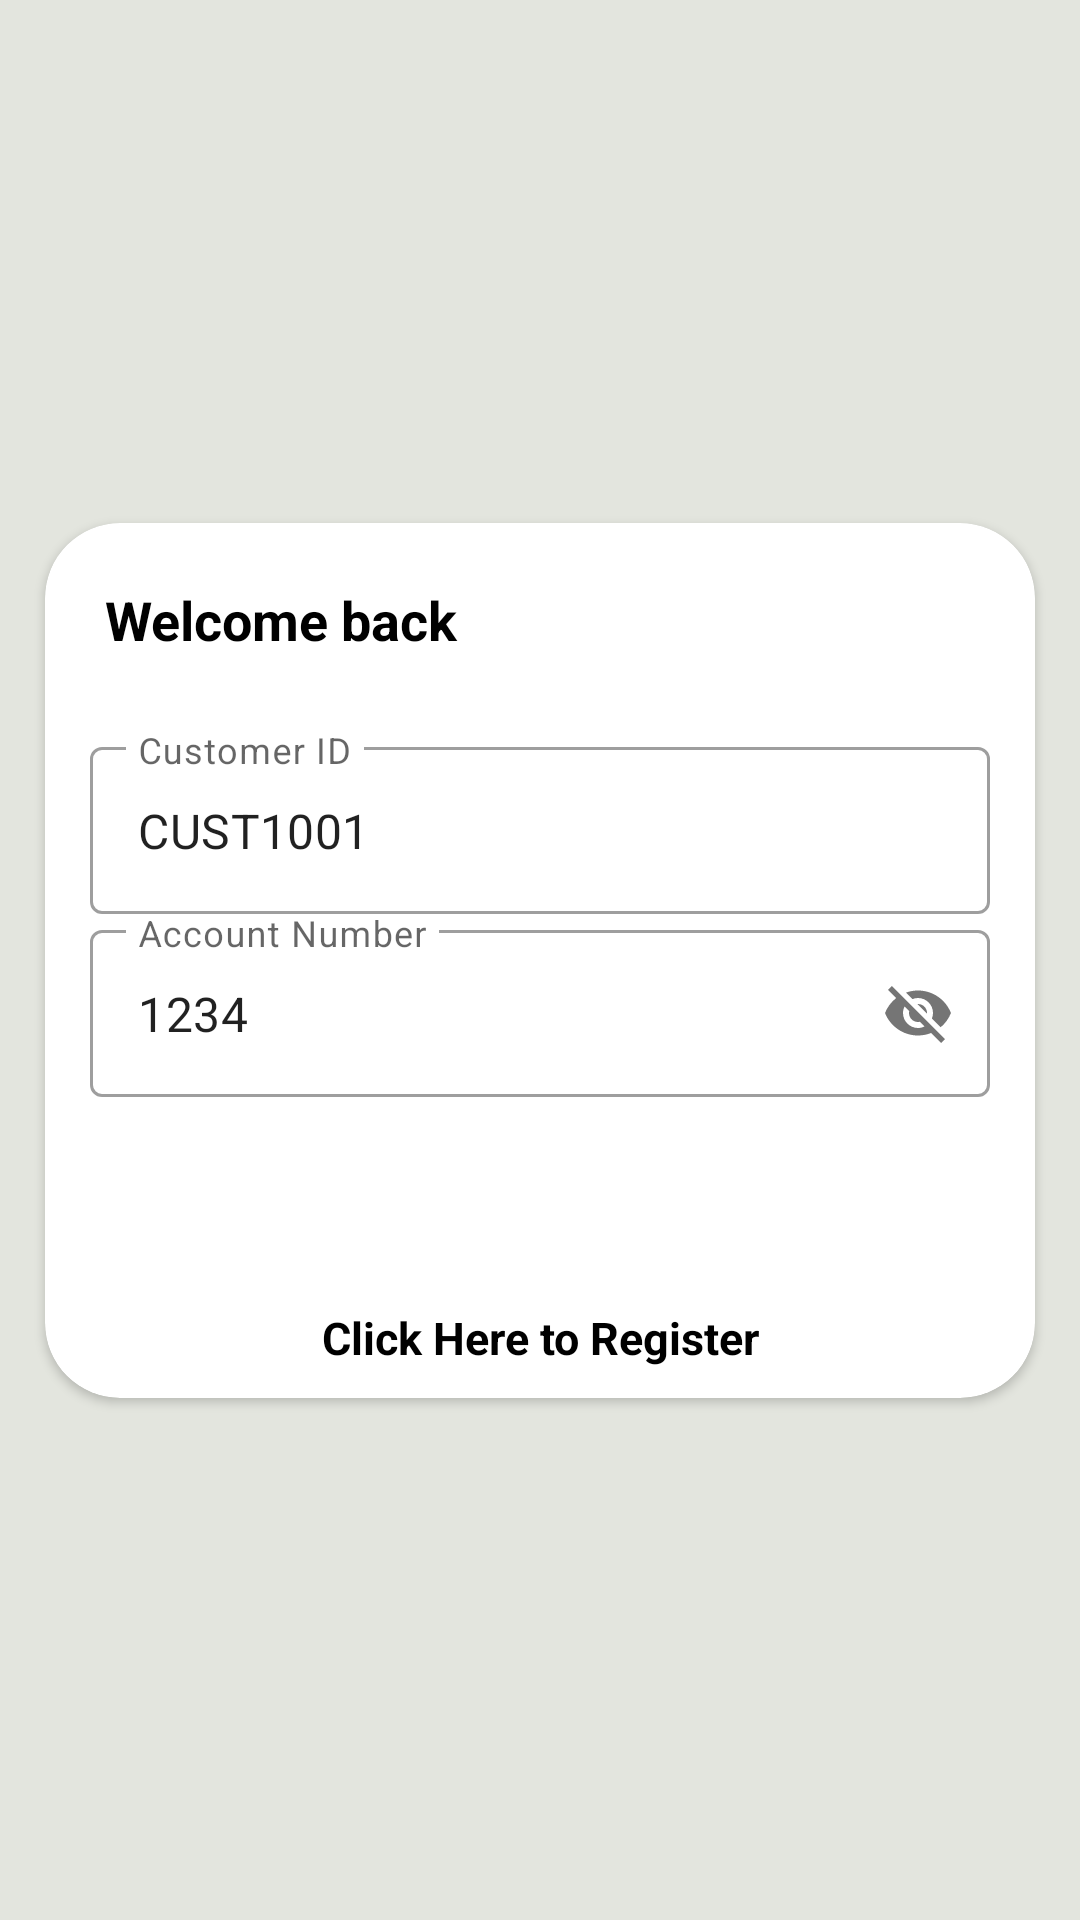

Write the Android layout XML for this screen, with the resource values it uses.
<!-- AndroidManifest.xml: application theme Theme.MyMobileWallet -->
<!-- res/layout/fragment_login.xml -->
<?xml version="1.0" encoding="utf-8"?>
<layout xmlns:android="http://schemas.android.com/apk/res/android"
    xmlns:app="http://schemas.android.com/apk/res-auto"
    xmlns:tools="http://schemas.android.com/tools">

    <androidx.constraintlayout.widget.ConstraintLayout
        android:layout_width="match_parent"
        android:background="#e3e5de"
        android:layout_height="match_parent">

        <TextView
            android:id="@+id/textView"
            android:layout_width="30dp"
            android:layout_height="30dp"
            android:layout_marginTop="60dp"
            android:background="@drawable/shape_tv"
            android:elevation="100dp"
            app:layout_constraintEnd_toEndOf="parent"
            app:layout_constraintHorizontal_bias="0.65"
            app:layout_constraintStart_toStartOf="parent"
            app:layout_constraintTop_toTopOf="parent" />

        <TextView
            android:layout_width="80dp"
            android:layout_height="80dp"
            android:background="@drawable/shape_tv"
            android:elevation="60dp"
            app:layout_constraintBottom_toBottomOf="@+id/textView"
            app:layout_constraintEnd_toEndOf="parent"
            app:layout_constraintHorizontal_bias="2.9"
            app:layout_constraintStart_toEndOf="parent"
            app:layout_constraintTop_toTopOf="@+id/textView" />

        <androidx.cardview.widget.CardView
            android:id="@+id/cardView2"
            android:layout_width="match_parent"
            android:layout_height="wrap_content"
            android:layout_marginStart="15dp"
            android:layout_marginEnd="15dp"
            android:orientation="vertical"
            android:elevation="50dp"
            app:cardCornerRadius="25dp"
            app:layout_constraintBottom_toBottomOf="parent"
            app:layout_constraintEnd_toEndOf="parent"
            app:layout_constraintHorizontal_bias="0.5"
            app:layout_constraintStart_toStartOf="parent"
            app:layout_constraintTop_toTopOf="parent">

            <LinearLayout
                android:id="@+id/linearLayout"
                android:layout_width="match_parent"
                android:layout_height="wrap_content"
                android:orientation="vertical"
                app:layout_constraintBottom_toBottomOf="parent"
                app:layout_constraintEnd_toEndOf="parent"
                app:layout_constraintHorizontal_bias="0.5"
                app:layout_constraintStart_toStartOf="parent"
                app:layout_constraintTop_toTopOf="parent">

                <TextView
                    android:layout_width="match_parent"
                    android:layout_height="wrap_content"
                    android:layout_margin="20dp"
                    android:text="Welcome back"
                    android:textColor="@color/black"
                    android:textSize="18sp"
                    android:textStyle="bold" />

                <com.google.android.material.textfield.TextInputLayout
                    style="@style/Widget.MaterialComponents.TextInputLayout.OutlinedBox"
                    android:layout_width="match_parent"
                    android:layout_marginTop="5dp"
                    app:hintAnimationEnabled="true"
                    android:hint="Customer ID"
                    android:layout_marginStart="15dp"
                    android:layout_marginEnd="15dp"
                    android:layout_height="wrap_content">

                    <com.google.android.material.textfield.TextInputEditText
                        android:id="@+id/tv_account_number"
                        android:inputType="text"
                        android:text="CUST1001"
                        android:layout_width="match_parent"
                        android:layout_height="wrap_content" />
                </com.google.android.material.textfield.TextInputLayout>

                <com.google.android.material.textfield.TextInputLayout
                    style="@style/Widget.MaterialComponents.TextInputLayout.OutlinedBox"
                    android:layout_width="match_parent"
                    android:layout_height="wrap_content"
                    app:boxBackgroundColor="@color/white"
                    app:hintAnimationEnabled="true"
                    android:hint="Account Number"
                    android:layout_marginStart="15dp"
                    android:layout_marginEnd="15dp"
                    app:passwordToggleEnabled="true">

                    <com.google.android.material.textfield.TextInputEditText
                        android:id="@+id/tv_pwd"
                        android:inputType="number"
                        android:text="1234"
                        android:layout_width="match_parent"
                        android:layout_height="wrap_content" />

                </com.google.android.material.textfield.TextInputLayout>


                <androidx.appcompat.widget.AppCompatButton
                    android:id="@+id/btn_login"
                    android:layout_width="match_parent"
                    android:layout_height="50dp"
                    android:layout_gravity="end"
                    android:gravity="center"
                    android:layout_marginEnd="15dp"
                    android:textColor="@color/white"
                    android:textAllCaps="true"
                    android:layout_marginStart="200dp"
                    android:layout_marginTop="10dp"
                    android:textStyle="bold"
                    android:background="@drawable/btn_shape"
                    android:text="Login" />

                <TextView
                    android:id="@+id/toRegister"
                    android:layout_width="match_parent"
                    android:layout_height="wrap_content"
                    android:layout_margin="10dp"
                    android:gravity="center"
                    android:textStyle="bold"
                    android:text="Click Here to Register"
                    android:textColor="@color/black"
                    android:textSize="15sp" />
            </LinearLayout>

        </androidx.cardview.widget.CardView>

        <TextView
            android:id="@+id/textView1"
            android:layout_width="30dp"
            android:layout_height="30dp"
            android:background="@drawable/shape_tv"
            android:elevation="100dp"
            app:layout_constraintHorizontal_bias="0.2"
            app:layout_constraintBottom_toBottomOf="@+id/textView3"
            app:layout_constraintEnd_toEndOf="parent"
            app:layout_constraintStart_toEndOf="@+id/textView3"
            app:layout_constraintTop_toTopOf="@+id/textView3" />

        <TextView
            android:id="@+id/textView3"
            android:layout_width="80dp"
            android:layout_height="80dp"
            android:background="@drawable/shape_tv"
            android:elevation="60dp"
            app:layout_constraintBottom_toBottomOf="parent"
            app:layout_constraintEnd_toStartOf="parent"
            app:layout_constraintStart_toStartOf="parent"
            app:layout_constraintTop_toBottomOf="@+id/cardView2" />

    </androidx.constraintlayout.widget.ConstraintLayout>
</layout>
<!-- resources referenced by this layout -->
<resources>
  <color name="black">#FF000000</color>
  <color name="white">#FFFFFFFF</color>
  <style name="Theme.MyMobileWallet" parent="Theme.MaterialComponents.DayNight.NoActionBar">
          
          <item name="colorPrimary">@color/purple_500</item>
          <item name="colorPrimaryVariant">@color/purple_700</item>
          <item name="colorOnPrimary">@color/white</item>
          
          <item name="colorSecondary">@color/teal_200</item>
          <item name="colorSecondaryVariant">@color/teal_700</item>
          <item name="colorOnSecondary">@color/black</item>
          
          <item name="android:statusBarColor" tools:targetApi="l">?attr/colorPrimaryVariant</item>
          
      </style>
  <color name="purple_500">#FF6200EE</color>
  <color name="purple_700">#FF3700B3</color>
  <color name="teal_200">#FF03DAC5</color>
  <color name="teal_700">#FF018786</color>
</resources>
